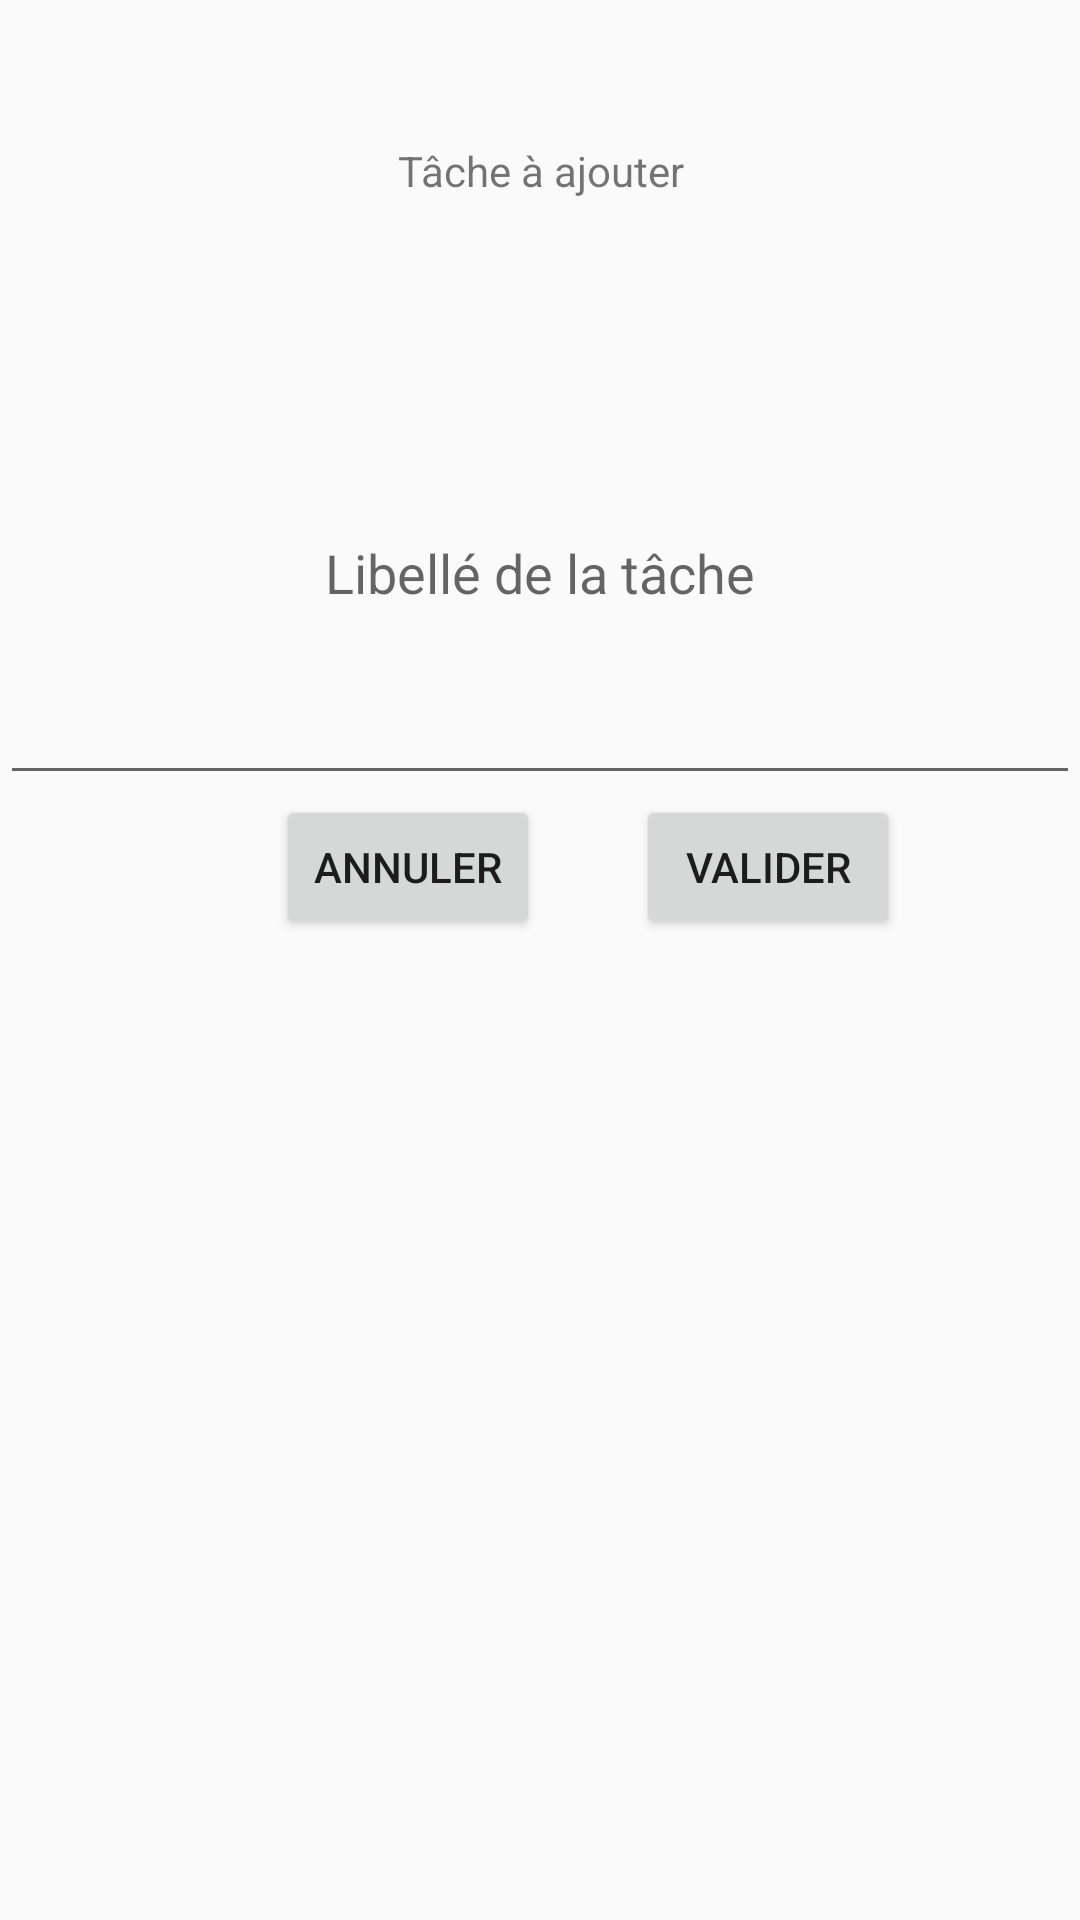

Here is an Android app screen rendered from its layout file. Give the layout XML and the strings, colors and styles it references.
<!-- AndroidManifest.xml: application theme Theme.TodoCaruyer -->
<!-- res/layout/activity_add_task.xml -->
<?xml version="1.0" encoding="utf-8"?>
<androidx.constraintlayout.widget.ConstraintLayout xmlns:android="http://schemas.android.com/apk/res/android"
    xmlns:app="http://schemas.android.com/apk/res-auto"
    xmlns:tools="http://schemas.android.com/tools"
    android:layout_width="match_parent"
    android:layout_height="match_parent"
    tools:context=".AddTaskActivity">

    <TextView
        android:id="@+id/textView"
        android:layout_width="match_parent"
        android:layout_height="114dp"
        android:gravity="center"
        android:text="@string/newTask"
        app:layout_constraintEnd_toEndOf="parent"
        app:layout_constraintStart_toStartOf="parent"
        app:layout_constraintTop_toTopOf="parent" />

    <EditText
        android:id="@+id/newTask"
        android:layout_width="match_parent"
        android:layout_height="151dp"
        android:ems="10"
        android:gravity="center"
        android:inputType="text"
        android:hint="@string/labelAddTask"
        app:layout_constraintEnd_toEndOf="parent"
        app:layout_constraintHorizontal_bias="0.0"
        app:layout_constraintStart_toStartOf="parent"
        app:layout_constraintTop_toBottomOf="@+id/textView" />

    <Button
        android:id="@+id/btnCancel"
        android:layout_width="wrap_content"
        android:layout_height="wrap_content"
        android:layout_marginStart="60dp"
        android:text="@string/btnCancel"
        app:layout_constraintEnd_toStartOf="@+id/btnValid"
        app:layout_constraintStart_toStartOf="parent"
        app:layout_constraintTop_toBottomOf="@+id/newTask" />

    <Button
        android:id="@+id/btnValid"
        android:layout_width="wrap_content"
        android:layout_height="wrap_content"
        android:layout_marginEnd="60dp"
        android:text="@string/btnValid"
        app:layout_constraintEnd_toEndOf="parent"
        app:layout_constraintTop_toBottomOf="@+id/newTask" />
</androidx.constraintlayout.widget.ConstraintLayout>
<!-- resources referenced by this layout -->
<resources>
  <string name="btnCancel">ANNULER</string>
  <string name="btnValid">VALIDER</string>
  <string name="labelAddTask">Libellé de la tâche</string>
  <string name="newTask">Tâche à ajouter</string>
  <style name="Theme.TodoCaruyer" parent="Base.Theme.TodoCaruyer" />
  <style name="Base.Theme.TodoCaruyer" parent="Theme.AppCompat.Light.DarkActionBar">
          
          
      </style>
</resources>
